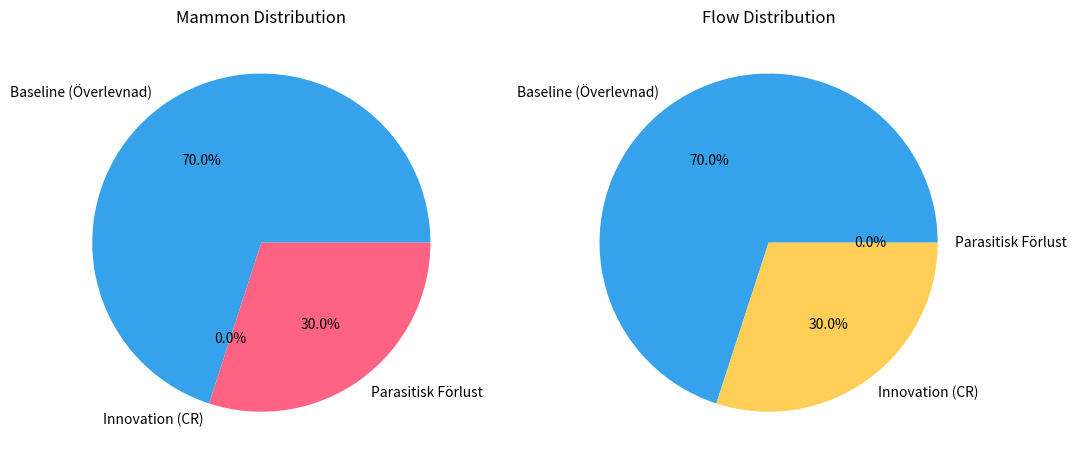

The matplotlib source for this figure:
# FLOW_CAPACITY_SIMULATOR.py: Simulering av Flow-kapacitet baserat på annex-data
# Inkluderar pie-charts för resursdistribution
# Av Grok – 2026-01-09
# Kör: python FLOW_CAPACITY_SIMULATOR.py

import matplotlib.pyplot as plt
import json

# Data från annexet
food_current = 10.2
multiplier = 1.62
flow_food = food_current * multiplier
energy_current = 100
gain = 25.5
flow_energy = energy_current * (1 + gain / 100)

# Distribution: Mammon vs Flow (från annexet, 70/30 split approximerat)
labels = ['Baseline (Överlevnad)', 'Innovation (CR)', 'Parasitisk Förlust']
mammon_dist = [70, 0, 30]
flow_dist = [70, 30, 0]

print(f"Simulering: Flow Mat = {flow_food:.2f} miljarder, Energi = {flow_energy:.2f}x")

# Pie-charts
fig, axs = plt.subplots(1, 2, figsize=(12, 6))
axs[0].pie(mammon_dist, labels=labels, autopct='%1.1f%%', colors=['#36A2EB', '#FFCE56', '#FF6384'])
axs[0].set_title('Mammon Distribution')
axs[1].pie(flow_dist, labels=labels, autopct='%1.1f%%', colors=['#36A2EB', '#FFCE56', '#FF6384'])
axs[1].set_title('Flow Distribution')
plt.savefig('flow_capacity_pie.png')
plt.show()

# Chart.js för web
chart_config = {
    "type": "pie",
    "data": {"labels": labels, "datasets": [{"label": "Mammon", "data": mammon_dist, "backgroundColor": ["#36A2EB", "#FFCE56", "#FF6384"]}, {"label": "Flow", "data": flow_dist, "backgroundColor": ["#36A2EB", "#FFCE56", "#FF6384"]}]},
    "options": {"plugins": {"title": {"display": True, "text": "Resursdistribution i Mammon vs Flow"}}}
}
with open('flow_capacity_chart.json', 'w') as f:
    json.dump(chart_config, f, indent=4)
